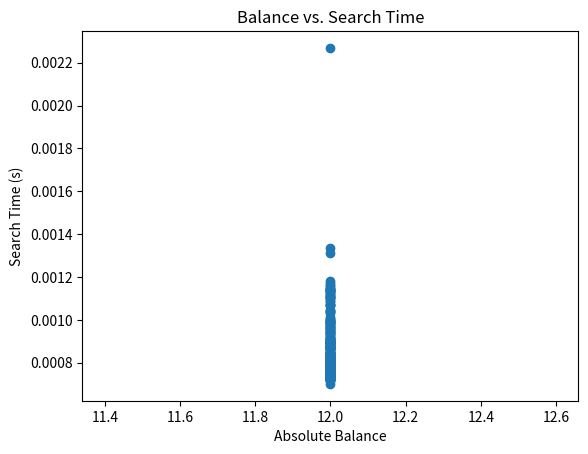

The matplotlib source for this figure:
import random
import time
import matplotlib.pyplot as plt

class TreeNode:
    def __init__(self, key):
        self.left = None
        self.right = None
        self.key = key
        self.balance = 0

class BinarySearchTree:
    def __init__(self):
        self.root = None

    def insert(self, key):
        if not self.root:
            self.root = TreeNode(key)
        else:
            self._insert_recursive(self.root, key)

    def _insert_recursive(self, node, key):
        if key < node.key:
            if node.left is None:
                node.left = TreeNode(key)
            else:
                self._insert_recursive(node.left, key)
        elif key > node.key:
            if node.right is None:
                node.right = TreeNode(key)
            else:
                self._insert_recursive(node.right, key)

    def search(self, key):
        return self._search_recursive(self.root, key)

    def _search_recursive(self, node, key):
        if node is None:
            return False
        if node.key == key:
            return True
        elif key < node.key:
            return self._search_recursive(node.left, key)
        else:
            return self._search_recursive(node.right, key)

    def measure_balance(self):
        self._measure_balance_recursive(self.root)

    def _measure_balance_recursive(self, node):
        if node is None:
            return -1
        left_height = self._measure_balance_recursive(node.left)
        right_height = self._measure_balance_recursive(node.right)
        node.balance = abs(left_height - right_height)
        return max(left_height, right_height) + 1

def generate_random_tasks():
    tasks = []
    integers = list(range(1, 1001))
    for _ in range(1000):
        random.shuffle(integers)
        tasks.append(integers.copy())
    return tasks

def measure_performance(tree, task):
    start_time = time.time()
    for num in task:
        tree.search(num)
    end_time = time.time()
    return end_time - start_time

def main():
    bst = BinarySearchTree()
    tasks = generate_random_tasks()
    balance_values = []
    search_times = []

    for task in tasks:
        for num in task:
            bst.insert(num)
        bst.measure_balance()
        max_balance = bst.root.balance
        balance_values.append(max_balance)
        search_time = measure_performance(bst, list(range(1, 1001)))
        search_times.append(search_time)

    plt.scatter(balance_values, search_times)
    plt.xlabel('Absolute Balance')
    plt.ylabel('Search Time (s)')
    plt.title('Balance vs. Search Time')
    plt.show()

if __name__ == "__main__":
    main()
